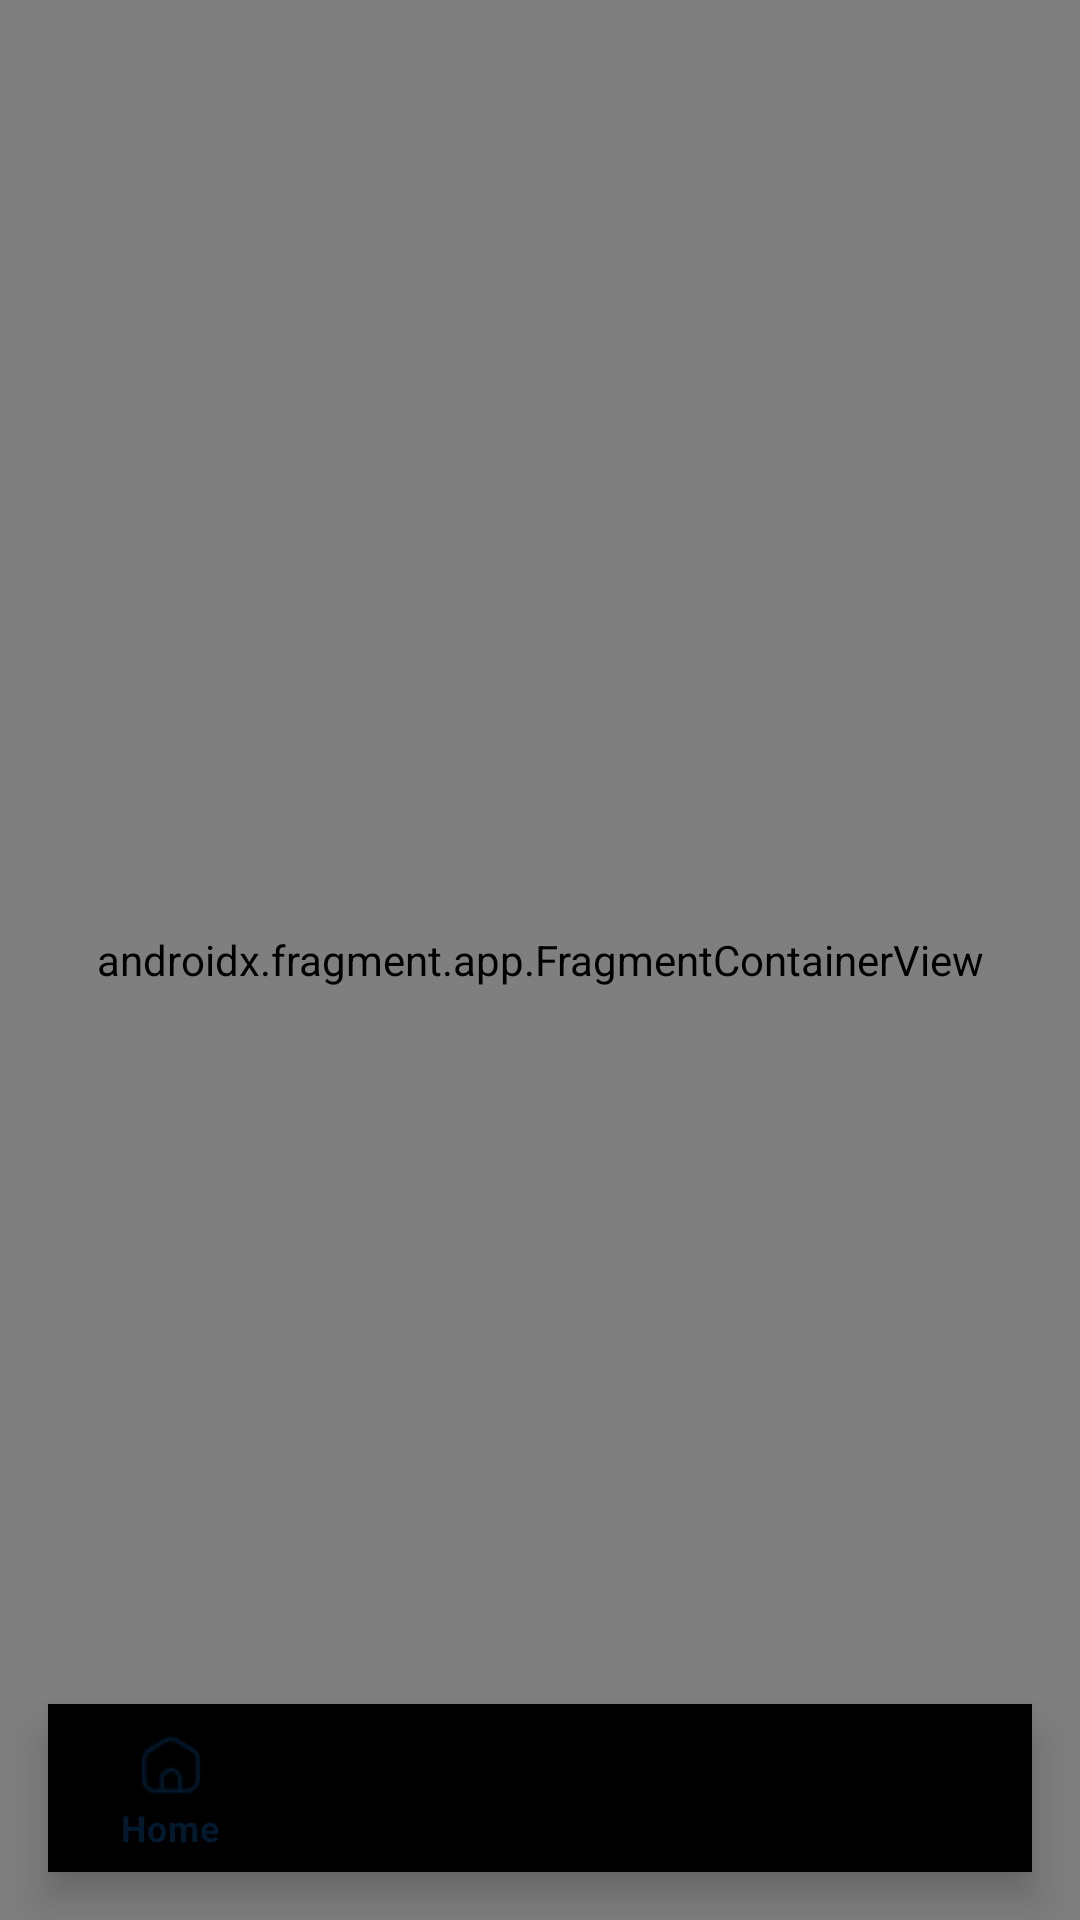

Android layout source for this screen:
<!-- AndroidManifest.xml: application theme Theme.IVLAB -->
<!-- res/layout/activity_beranda.xml -->
<?xml version="1.0" encoding="utf-8"?>
<layout xmlns:android="http://schemas.android.com/apk/res/android"
    xmlns:app="http://schemas.android.com/apk/res-auto"
    xmlns:tools="http://schemas.android.com/tools">


    <androidx.coordinatorlayout.widget.CoordinatorLayout
        android:layout_width="match_parent"
        android:layout_height="match_parent"
        tools:context=".berandaactivity.BerandaActivity">


        <androidx.fragment.app.FragmentContainerView
            android:id="@+id/beranda_nav_host_fragment"
            android:name="androidx.navigation.fragment.NavHostFragment"
            android:layout_width="match_parent"
            android:layout_height="match_parent"
            app:defaultNavHost="true"
            app:navGraph="@navigation/nav_graph" />

        <com.google.android.material.bottomnavigation.BottomNavigationView
            android:id="@+id/bottom_navigation"
            style="?attr/bottomNavigationStyle"
            android:layout_width="match_parent"
            android:layout_height="wrap_content"
            android:layout_marginLeft="16dp"
            android:layout_marginRight="16dp"
            android:layout_marginBottom="16dp"
            android:background="@drawable/bottom_navigation_background_rounded"
            android:elevation="4dp"
            android:layout_gravity="bottom"
            app:labelVisibilityMode="labeled"
            app:layout_behavior="com.google.android.material.behavior.HideBottomViewOnScrollBehavior"
            app:menu="@menu/bottom_navigation_menu" />


    </androidx.coordinatorlayout.widget.CoordinatorLayout>

</layout>
<!-- resources referenced by this layout -->
<resources>
  <style name="Theme.IVLAB" parent="Theme.MaterialComponents.Light.DarkActionBar">
          
          <item name="colorPrimary">@color/primary_blue</item>
          <item name="colorPrimaryVariant">@color/blue_button</item>
          <item name="colorOnPrimary">@color/orange_button</item>
          
          <item name="android:statusBarColor" tools:targetApi="l">?attr/colorPrimaryVariant</item>
          
      </style>
  <color name="primary_blue">#03192E</color>
  <color name="blue_button">#148DDC</color>
  <color name="orange_button">#FFAD48</color>
</resources>
